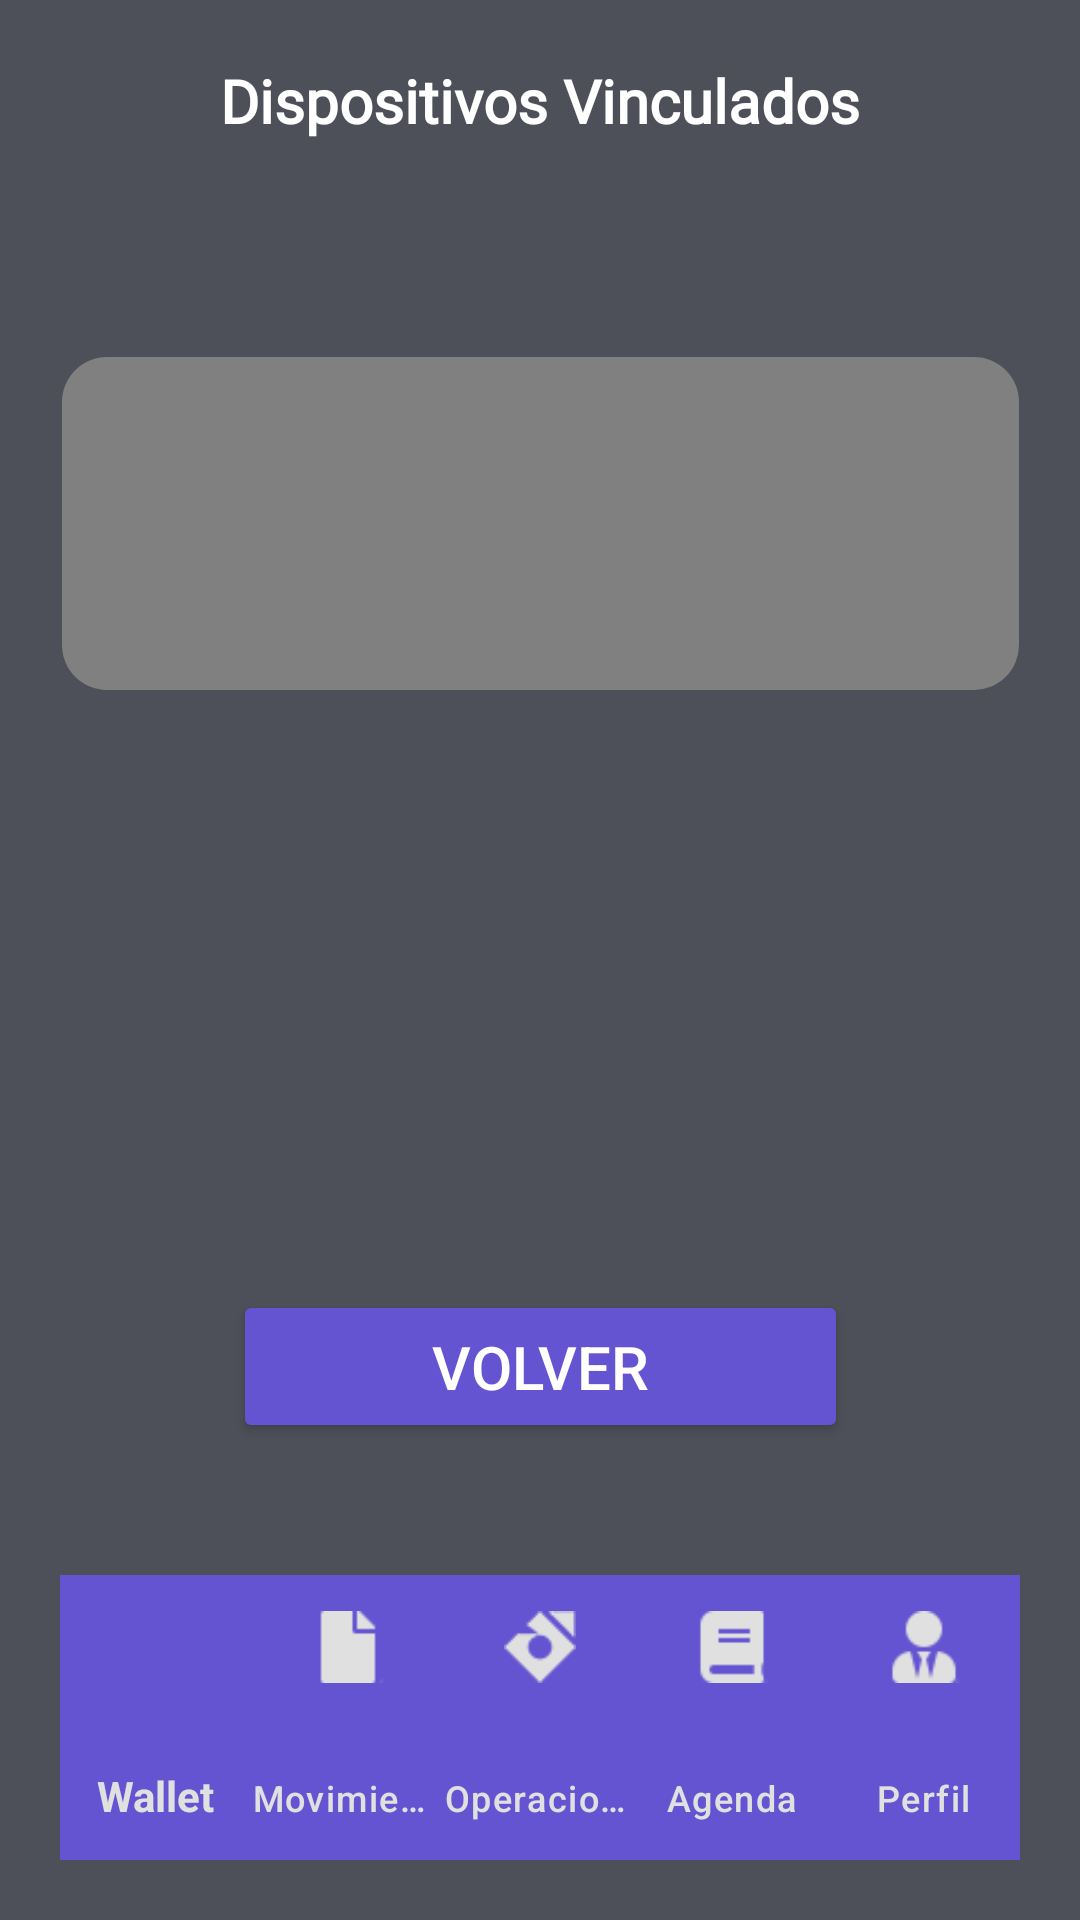

Here is an Android app screen rendered from its layout file. Give the layout XML and the strings, colors and styles it references.
<!-- AndroidManifest.xml: application theme Theme.FairPay -->
<!-- res/layout/fragment_dispositivos_vinculados.xml -->
<?xml version="1.0" encoding="utf-8"?>
<androidx.constraintlayout.widget.ConstraintLayout xmlns:android="http://schemas.android.com/apk/res/android"
    xmlns:app="http://schemas.android.com/apk/res-auto"
    xmlns:tools="http://schemas.android.com/tools"
    android:id="@+id/DispositivosVinculados"
    android:layout_width="match_parent"
    android:layout_height="match_parent"
    android:background="#4D5059"
    android:padding="20dp"
    tools:context=".ui.main.WalletFragment">
    <com.google.android.material.bottomnavigation.BottomNavigationView
        android:id="@+id/bottom_nav_perfil"
        android:layout_width="wrap_content"
        android:layout_height="95dp"
        android:background="@color/boton_principal"
        app:labelVisibilityMode="labeled"
        app:itemTextAppearanceActive="@color/white"
        app:itemTextAppearanceActiveBoldEnabled="true"
        app:itemIconTint="@color/bottom_nav_selector"
        app:itemTextColor="@color/gris_claro"
        app:layout_constraintBottom_toBottomOf="parent"
        app:layout_constraintEnd_toEndOf="parent"
        app:layout_constraintStart_toStartOf="parent"
        app:menu="@menu/bottom_nav_menu" />

    <TextView
        android:id="@+id/text_titulo_DispositivosVinculados"
        android:layout_width="wrap_content"
        android:layout_height="wrap_content"
        android:fontFamily="@font/open_sans"
        android:text="Dispositivos Vinculados"
        android:textColor="@color/white"
        android:textSize="20sp"
        android:textStyle="bold"
        app:layout_constraintEnd_toEndOf="parent"
        app:layout_constraintStart_toStartOf="parent"
        app:layout_constraintTop_toTopOf="parent" />


    <FrameLayout
        android:id="@+id/frame_contactos_agenda"
        android:layout_width="319dp"
        android:layout_height="111dp"
        android:layout_marginStart="32dp"
        android:layout_marginTop="72dp"
        android:layout_marginEnd="32dp"
        android:background="@drawable/rounded_corners"
        android:backgroundTint="#808080"
        android:radius="25dp"
        app:layout_constraintEnd_toEndOf="parent"
        app:layout_constraintStart_toStartOf="parent"
        app:layout_constraintTop_toBottomOf="@+id/text_titulo_DispositivosVinculados">


        <ListView
            android:id="@+id/listView1_dispositivosVinculados"
            android:layout_width="match_parent"
            android:layout_height="match_parent"
            android:textColor="@color/white" />
    </FrameLayout>

    <Button
        android:id="@+id/button1_DispositivosVinculados"
        android:layout_width="205dp"
        android:layout_height="51dp"
        android:layout_marginBottom="44dp"
        android:backgroundTint="@color/boton_principal"
        android:gravity="center"
        android:text="Volver"
        android:textColor="@color/white"
        android:textSize="20dp"
        app:layout_constraintBottom_toTopOf="@+id/bottom_nav_perfil"
        app:layout_constraintEnd_toEndOf="parent"
        app:layout_constraintStart_toStartOf="parent" />


</androidx.constraintlayout.widget.ConstraintLayout>
<!-- resources referenced by this layout -->
<resources>
  <color name="boton_principal">#6554D1</color>
  <color name="gris_claro">#E0E0E0</color>
  <color name="white">#FFFFFFFF</color>
  <!-- drawable rounded_corners (drawable) -->
  <?xml version="1.0" encoding="utf-8"?>
  <shape xmlns:android="http://schemas.android.com/apk/res/android"
      android:shape="rectangle">
  
      <solid
          android:color="@color/fondo_panel" >
      </solid>
      <stroke
          android:width="0dp">
      </stroke>
  
  
      <corners
          android:radius="15dp"   >
      </corners>
  </shape>
  <style name="Theme.FairPay" parent="Base.Theme.FairPay" />
  <color name="fondo_panel">#AB99DD</color>
  <style name="Base.Theme.FairPay" parent="Theme.Material3.DayNight.NoActionBar">
          
          
      </style>
</resources>
